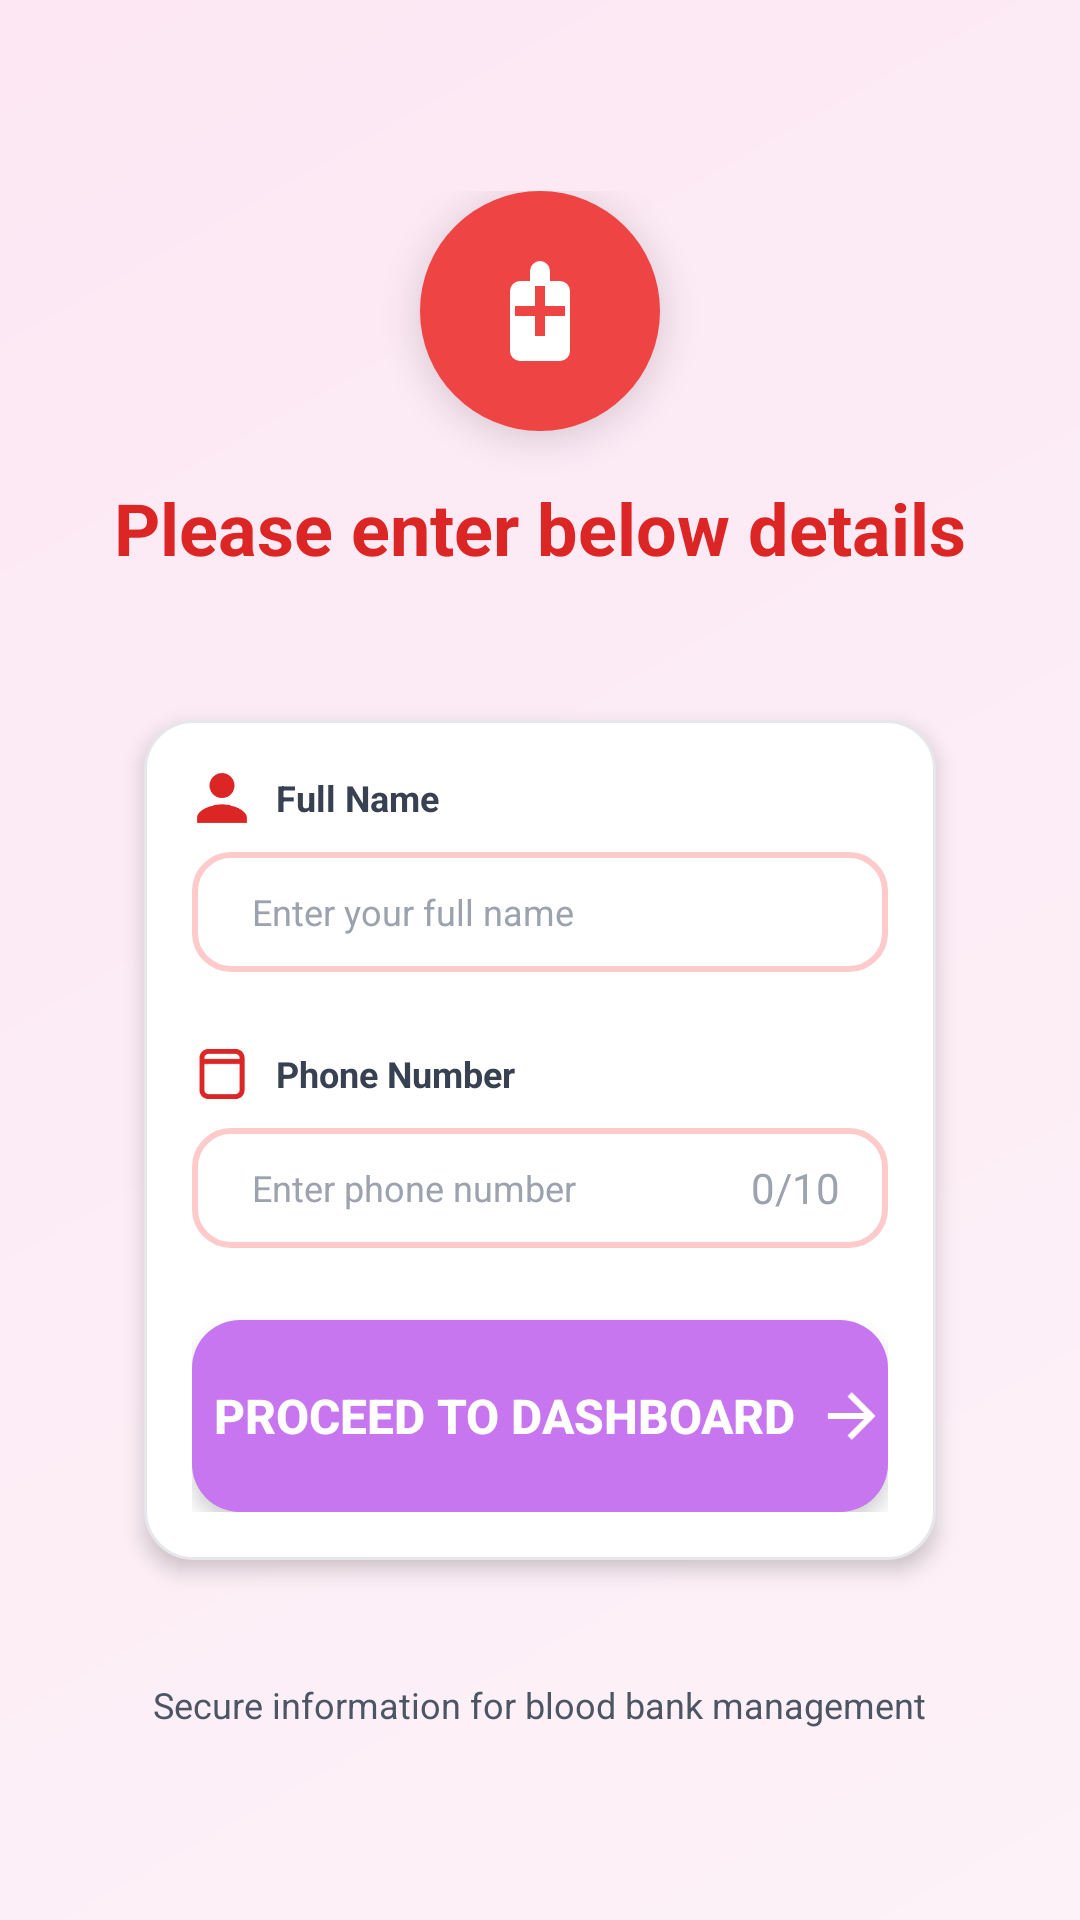

Android layout source for this screen:
<!-- AndroidManifest.xml: application theme Theme.BloodDonationApp -->
<!-- res/layout/activity_beginning_info.xml -->
<?xml version="1.0" encoding="utf-8"?>
<LinearLayout xmlns:android="http://schemas.android.com/apk/res/android"
    xmlns:app="http://schemas.android.com/apk/res-auto"
    android:layout_width="match_parent"
    android:layout_height="match_parent"
    android:orientation="vertical"
    android:background="@drawable/gradient_background"
    android:gravity="center"
    android:padding="@dimen/spacing_md">

    <ScrollView
        android:layout_width="match_parent"
        android:layout_height="wrap_content"
        android:fillViewport="true">

        <LinearLayout
            android:layout_width="match_parent"
            android:layout_height="wrap_content"
            android:orientation="vertical"
            android:gravity="center"
            android:paddingHorizontal="@dimen/spacing_md">

            
            <LinearLayout
                android:layout_width="wrap_content"
                android:layout_height="wrap_content"
                android:orientation="vertical"
                android:gravity="center"
                android:layout_marginBottom="@dimen/spacing_xl">

                
                <FrameLayout
                    android:layout_width="@dimen/hospital_icon_size"
                    android:layout_height="@dimen/hospital_icon_size"
                    android:background="@drawable/hospital_icon_background"
                    android:elevation="@dimen/elevation_lg"
                    android:layout_marginBottom="@dimen/spacing_md">

                    <ImageView
                        android:layout_width="@dimen/hospital_icon_inner"
                        android:layout_height="@dimen/hospital_icon_inner"
                        android:layout_gravity="center"
                        android:src="@drawable/ic_hospital_new"
                        android:contentDescription="Hospital Icon"
                        app:tint="@color/white" />

                </FrameLayout>

                
                <TextView
                    android:layout_width="wrap_content"
                    android:layout_height="wrap_content"
                    android:text="@string/please_enter_details"
                    style="@style/HeaderTextStyle" />

            </LinearLayout>

            
            <LinearLayout
                android:id="@+id/alertContainer"
                android:layout_width="match_parent"
                android:layout_height="wrap_content"
                android:orientation="horizontal"
                android:background="@drawable/alert_background"
                android:padding="@dimen/spacing_md"
                android:layout_marginBottom="@dimen/spacing_lg"
                android:visibility="gone"
                android:gravity="center_vertical">

                <ImageView
                    android:layout_width="@dimen/icon_sm"
                    android:layout_height="@dimen/icon_sm"
                    android:src="@drawable/ic_alert_circle"
                    app:tint="@color/text_red_600"
                    android:layout_marginEnd="@dimen/spacing_sm" />

                <TextView
                    android:layout_width="0dp"
                    android:layout_height="wrap_content"
                    android:layout_weight="1"
                    android:text="@string/please_fill_fields"
                    android:textSize="@dimen/text_sm"
                    android:textColor="@color/text_red_700" />

            </LinearLayout>

            
            <LinearLayout
                style="@style/CardStyle"
                android:layout_width="match_parent"
                android:layout_height="wrap_content"
                android:orientation="vertical">

                
                <LinearLayout
                    android:layout_width="match_parent"
                    android:layout_height="wrap_content"
                    android:orientation="vertical"
                    android:layout_marginBottom="@dimen/spacing_lg">

                    
                    <LinearLayout
                        android:layout_width="wrap_content"
                        android:layout_height="wrap_content"
                        android:orientation="horizontal"
                        android:gravity="center_vertical"
                        android:layout_marginBottom="@dimen/spacing_sm">

                        <ImageView
                            android:layout_width="@dimen/icon_md"
                            android:layout_height="@dimen/icon_md"
                            android:src="@drawable/ic_user"
                            app:tint="@color/text_red_600"
                            android:layout_marginEnd="@dimen/spacing_sm" />

                        <TextView
                            android:layout_width="wrap_content"
                            android:layout_height="wrap_content"
                            android:text="@string/full_name"
                            style="@style/LabelTextStyle" />

                    </LinearLayout>

                    
                    <EditText
                        android:id="@+id/etFullName"
                        android:layout_width="match_parent"
                        style="@style/InputFieldStyle"
                        android:hint="@string/enter_full_name"
                        android:inputType="textPersonName"
                        android:importantForAutofill="no" />

                    
                    <LinearLayout
                        android:id="@+id/fullNameErrorContainer"
                        android:layout_width="wrap_content"
                        android:layout_height="wrap_content"
                        android:orientation="horizontal"
                        android:gravity="center_vertical"
                        android:layout_marginTop="@dimen/spacing_sm"
                        android:visibility="gone">

                        <ImageView
                            android:layout_width="@dimen/icon_sm"
                            android:layout_height="@dimen/icon_sm"
                            android:src="@drawable/ic_alert_circle"
                            app:tint="@color/text_red_500"
                            android:layout_marginEnd="@dimen/spacing_xs" />

                        <TextView
                            android:id="@+id/tvFullNameError"
                            android:layout_width="wrap_content"
                            android:layout_height="wrap_content"
                            style="@style/ErrorTextStyle"
                            android:text="@string/full_name_required" />

                    </LinearLayout>

                </LinearLayout>

                
                <LinearLayout
                    android:layout_width="match_parent"
                    android:layout_height="wrap_content"
                    android:orientation="vertical"
                    android:layout_marginBottom="@dimen/spacing_lg">

                    
                    <LinearLayout
                        android:layout_width="wrap_content"
                        android:layout_height="wrap_content"
                        android:orientation="horizontal"
                        android:gravity="center_vertical"
                        android:layout_marginBottom="@dimen/spacing_sm">

                        <ImageView
                            android:layout_width="@dimen/icon_md"
                            android:layout_height="@dimen/icon_md"
                            android:src="@drawable/ic_phone_new"
                            app:tint="@color/text_red_600"
                            android:layout_marginEnd="@dimen/spacing_sm" />

                        <TextView
                            android:layout_width="wrap_content"
                            android:layout_height="wrap_content"
                            android:text="@string/phone_number"
                            style="@style/LabelTextStyle" />

                    </LinearLayout>

                    
                    <RelativeLayout
                        android:layout_width="match_parent"
                        android:layout_height="wrap_content">

                        <EditText
                            android:id="@+id/etPhoneNumber"
                            android:layout_width="match_parent"
                            style="@style/InputFieldStyle"
                            android:hint="@string/enter_phone_number"
                            android:inputType="phone"
                            android:maxLength="10"
                            android:paddingEnd="60dp"
                            android:importantForAutofill="no" />

                        <TextView
                            android:id="@+id/tvPhoneCounter"
                            android:layout_width="wrap_content"
                            android:layout_height="wrap_content"
                            android:layout_alignParentEnd="true"
                            android:layout_centerVertical="true"
                            android:layout_marginEnd="@dimen/spacing_md"
                            android:text="0/10"
                            android:textSize="@dimen/text_sm"
                            android:textColor="@color/text_gray_400" />

                    </RelativeLayout>

                    
                    <LinearLayout
                        android:id="@+id/phoneErrorContainer"
                        android:layout_width="wrap_content"
                        android:layout_height="wrap_content"
                        android:orientation="horizontal"
                        android:gravity="center_vertical"
                        android:layout_marginTop="@dimen/spacing_sm"
                        android:visibility="gone">

                        <ImageView
                            android:layout_width="@dimen/icon_sm"
                            android:layout_height="@dimen/icon_sm"
                            android:src="@drawable/ic_alert_circle"
                            android:layout_marginEnd="@dimen/spacing_xs"
                            app:tint="@color/text_red_500" />

                        <TextView
                            android:id="@+id/tvPhoneError"
                            android:layout_width="wrap_content"
                            android:layout_height="wrap_content"
                            style="@style/ErrorTextStyle"
                            android:text="@string/phone_required" />

                    </LinearLayout>

                </LinearLayout>

                
                <Button
                    android:id="@+id/btnProceed"
                    android:layout_width="match_parent"
                    style="@style/AnotherButtonStyle"
                    android:layout_height="@dimen/large_button_height"
                    android:text="@string/proceed_to_dashboard"
                    android:drawableEnd="@drawable/ic_arrow_right"
                    android:drawableTint="@color/white"
                    android:gravity="center"

                     />

            </LinearLayout>

            
            <TextView
                android:layout_width="wrap_content"
                android:layout_height="wrap_content"
                android:text="@string/secure_info_footer"
                style="@style/SmallTextStyle"
                android:gravity="center"
                android:layout_marginTop="@dimen/spacing_lg" />

        </LinearLayout>

    </ScrollView>

</LinearLayout>
<!-- resources referenced by this layout -->
<resources>
  <color name="text_gray_400">#9CA3AF</color>
  <color name="text_red_500">#EF4444</color>
  <color name="text_red_600">#DC2626</color>
  <color name="text_red_700">#B91C1C</color>
  <color name="white">#FFFFFFFF</color>
  <dimen name="elevation_lg">8dp</dimen>
  <dimen name="hospital_icon_inner">40dp</dimen>
  <dimen name="hospital_icon_size">80dp</dimen>
  <dimen name="icon_md">20dp</dimen>
  <dimen name="icon_sm">16dp</dimen>
  <dimen name="large_button_height">64dp</dimen>
  <dimen name="spacing_lg">24dp</dimen>
  <dimen name="spacing_md">16dp</dimen>
  <dimen name="spacing_sm">8dp</dimen>
  <dimen name="spacing_xl">32dp</dimen>
  <dimen name="spacing_xs">4dp</dimen>
  <dimen name="text_sm">14sp</dimen>
  <!-- drawable gradient_background (drawable) -->
  <shape xmlns:android="http://schemas.android.com/apk/res/android">
      <gradient
          android:startColor="@color/background_gradient_start"
          android:endColor="@color/background_gradient_end"
          android:angle="135" />
  </shape>
  <!-- drawable hospital_icon_background (drawable) -->
  <shape xmlns:android="http://schemas.android.com/apk/res/android">
      <solid android:color="@color/primary_red" />
      <corners android:radius="40dp" />
  </shape>
  <string name="enter_full_name">Enter your full name</string>
  <string name="enter_phone_number">Enter phone number</string>
  <string name="full_name">Full Name</string>
  <string name="full_name_required">Full name is required</string>
  <string name="phone_number">Phone Number</string>
  <string name="phone_required">Phone number is required</string>
  <string name="please_enter_details">Please enter below details</string>
  <string name="please_fill_fields">Please fill all required fields correctly to proceed.</string>
  <string name="proceed_to_dashboard">Proceed to Dashboard</string>
  <string name="secure_info_footer">Secure information for blood bank management</string>
  <style name="ErrorTextStyle">
              <item name="android:textSize">@dimen/text_sm</item>
              <item name="android:textColor">@color/text_red_500</item>
              <item name="android:drawablePadding">@dimen/spacing_xs</item>
          </style>
  <style name="HeaderTextStyle">
              <item name="android:textSize">@dimen/text_2xl</item>
              <item name="android:textColor">@color/text_red_600</item>
              <item name="android:textStyle">bold</item>
              <item name="android:gravity">center</item>
          </style>
  <style name="SmallTextStyle">
              <item name="android:textSize">@dimen/text_xs</item>
              <item name="android:textColor">@color/text_gray_600</item>
          </style>
  <style name="Theme.BloodDonationApp" parent="Base.Theme.BloodDonationApp" />
  <color name="bg_red_50">#FEF2F2</color>
  <dimen name="radius_md">8dp</dimen>
  <color name="border_red_200">#FECACA</color>
  <color name="background_gradient_start">#FDF2F8</color>
  <color name="background_gradient_end">#FCE7F3</color>
  <color name="primary_red">#EF4444</color>
  <dimen name="button_height">56dp</dimen>
  <dimen name="text_base">16sp</dimen>
  <dimen name="elevation_md">4dp</dimen>
  <dimen name="text_2xl">24sp</dimen>
  <color name="text_gray_800">#1F2937</color>
  <color name="text_gray_700">#374151</color>
  <dimen name="text_xs">12sp</dimen>
  <color name="text_gray_600">#4B5563</color>
  <color name="primary_red_dark">#DC2626</color>
  <dimen name="radius_xl">16dp</dimen>
  <color name="border_gray_200">#E5E7EB</color>
  <dimen name="radius_lg">12dp</dimen>
  <color name="focus_red_500">#EF4444</color>
  <color name="bg_gray_50">#EBEAEA</color>
  <color name="gray_900">#111827</color>
  <color name="gray_600">#4B5563</color>
  <color name="gray_400">#9CA3AF</color>
  <color name="gray_100">#F3F4F6</color>
</resources>
